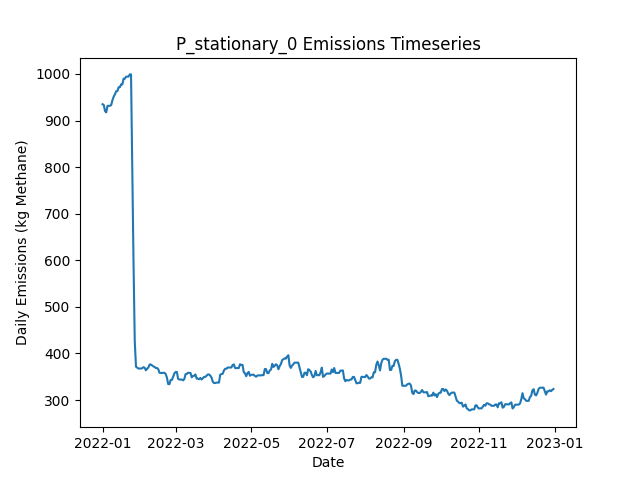

Source data for this figure (header and first rows):
Date, Daily Emissions (Kg Methane), Daily Mitigable Emissions (Kg Methane), Daily Non-Mitigable Emissions (Kg Methan…, Daily Cost ($), Active Leaks, New Leaks, Leaks Repaired, Leaks Naturally Repaired, Leaks Tagged, Daily Repair Cost ($), Daily Natural Repair Cost ($), stationary_mdl_high Deployment Cost ($), stationary_mdl_high Sites flagged for Fo…, stationary_mdl_high Leaks tagged for rep…, stationary_mdl_high Sites Visited, stationary_mdl_high Travel Time (Minutes…, stationary_mdl_high Survey Time (Minutes…, OGI_FU_mdl_high Deployment Cost ($), OGI_FU_mdl_high Sites flagged for Follow…, OGI_FU_mdl_high Leaks tagged for repair, OGI_FU_mdl_high Sites Visited, OGI_FU_mdl_high Travel Time (Minutes), OGI_FU_mdl_high Survey Time (Minutes)
2022-01-01, 934.9, 625.9, 309.1, 6030, 335, 337, 0, 2, 0.00000, 0.00000, 400, 6030, 0, , 10, 0, 0, 0.00000, , 0, 0, 0, 0
2022-01-02, 933.4, 625.9, 307.5, 30, 335, 1, 0, 0, 0.00000, 0.00000, 0.00000, 30, 0, , 10, 0, 0, 0.00000, , 0, 0, 0, 0
2022-01-03, 920.3, 614.3, 306, 30, 334, 2, 0, 2, 0.00000, 0.00000, 400, 30, 0, , 10, 0, 0, 0.00000, , 0, 0, 0, 0
2022-01-04, 917.6, 609.6, 308, 30, 333, 1, 0, 2, 0.00000, 0.00000, 400, 30, 0, , 10, 0, 0, 0.00000, , 0, 0, 0, 0
2022-01-05, 931.4, 614.5, 316.9, 30, 337, 4, 0, 0, 0.00000, 0.00000, 0.00000, 30, 0, , 10, 0, 0, 0.00000, , 0, 0, 0, 0
2022-01-06, 931.6, 614.5, 317.1, 30, 338, 1, 0, 0, 0.00000, 0.00000, 0.00000, 30, 0, , 10, 0, 0, 0.00000, , 0, 0, 0, 0
2022-01-07, 931.6, 614.5, 317.1, 30, 338, 0, 0, 0, 0.00000, 0.00000, 0.00000, 30, 0, , 10, 0, 0, 0.00000, , 0, 0, 0, 0
2022-01-08, 933.2, 616, 317.1, 30, 339, 1, 0, 0, 0.00000, 0.00000, 0.00000, 30, 0, , 10, 0, 0, 0.00000, , 0, 0, 0, 0
2022-01-09, 943.7, 626.6, 317.1, 30, 340, 2, 0, 1, 0.00000, 0.00000, 200, 30, 0, , 10, 0, 0, 0.00000, , 0, 0, 0, 0
2022-01-10, 951.3, 634.1, 317.1, 1030, 342, 2, 0, 0, 77, 0.00000, 0.00000, 30, 10, , 10, 0, 0, 1000, , 77, 3, 120, 360
2022-01-11, 956.2, 639.1, 317.1, 1030, 344, 2, 0, 0, 82, 0.00000, 0.00000, 30, 0, , 10, 0, 0, 1000, , 82, 3, 120, 360
2022-01-12, 962.8, 641.7, 321.1, 1030, 347, 3, 0, 0, 70, 0.00000, 0.00000, 30, 0, , 10, 0, 0, 1000, , 70, 3, 120, 360
2022-01-13, 963.3, 642.2, 321.1, 530, 348, 1, 0, 0, 29, 0.00000, 0.00000, 30, 0, , 10, 0, 0, 500, , 29, 1, 30, 120
2022-01-14, 971.6, 650.5, 321.1, 30, 349, 1, 0, 0, 0.00000, 0.00000, 0.00000, 30, 0, , 10, 0, 0, 0.00000, , 0, 0, 0, 0
2022-01-15, 971.6, 650.5, 321.1, 30, 349, 0, 0, 0, 0.00000, 0.00000, 0.00000, 30, 0, , 10, 0, 0, 0.00000, , 0, 0, 0, 0
2022-01-16, 977.6, 656.5, 321.1, 30, 350, 1, 0, 0, 0.00000, 0.00000, 0.00000, 30, 0, , 10, 0, 0, 0.00000, , 0, 0, 0, 0
2022-01-17, 977.6, 656.5, 321.1, 30, 350, 0, 0, 0, 0.00000, 0.00000, 0.00000, 30, 0, , 10, 0, 0, 0.00000, , 0, 0, 0, 0
2022-01-18, 989.9, 659.2, 330.7, 30, 353, 3, 0, 0, 0.00000, 0.00000, 0.00000, 30, 0, , 10, 0, 0, 0.00000, , 0, 0, 0, 0
2022-01-19, 989.9, 659.2, 330.7, 1030, 353, 0, 0, 0, 80, 0.00000, 0.00000, 30, 10, , 10, 0, 0, 1000, , 80, 3, 120, 360
2022-01-20, 994.1, 663.4, 330.7, 1030, 355, 2, 0, 0, 84, 0.00000, 0.00000, 30, 0, , 10, 0, 0, 1000, , 84, 3, 120, 360
2022-01-21, 994.3, 663.6, 330.7, 1030, 356, 1, 0, 0, 71, 0.00000, 0.00000, 30, 0, , 10, 0, 0, 1000, , 71, 3, 120, 360
2022-01-22, 994.3, 663.6, 330.7, 530, 356, 0, 0, 0, 31, 0.00000, 0.00000, 30, 0, , 10, 0, 0, 500, , 31, 1, 30, 120
2022-01-23, 999, 666.3, 332.7, 30, 358, 2, 0, 0, 0.00000, 0.00000, 0.00000, 30, 0, , 10, 0, 0, 0.00000, , 0, 0, 0, 0
2022-01-24, 999, 666.3, 332.7, 30, 358, 0, 0, 0, 0.00000, 0.00000, 0.00000, 30, 0, , 10, 0, 0, 0.00000, , 0, 0, 0, 0
2022-01-25, 797.9, 465.7, 332.2, 14230, 286, 0, 71, 0, 0.00000, 14200, 0.00000, 30, 0, , 10, 0, 0, 0.00000, , 0, 0, 0, 0
2022-01-26, 596.1, 263.9, 332.2, 14630, 214, 1, 73, 0, 0.00000, 14600, 0.00000, 30, 0, , 10, 0, 0, 0.00000, , 0, 0, 0, 0
2022-01-27, 426.6, 96.31, 330.3, 11830, 154, 0, 59, 0, 0.00000, 11800, 0.00000, 30, 0, , 10, 0, 0, 0.00000, , 0, 0, 0, 0
2022-01-28, 371.6, 33.07, 338.5, 6230, 130, 2, 26, 0, 17, 5200, 0.00000, 30, 10, , 10, 0, 0, 1000, , 17, 3, 120, 360
2022-01-29, 369.6, 33.07, 336.6, 1030, 129, 0, 0, 0, 17, 0.00000, 0.00000, 30, 0, , 10, 0, 0, 1000, , 17, 3, 120, 360
2022-01-30, 367.6, 33.07, 334.6, 1030, 128, 0, 0, 0, 16, 0.00000, 0.00000, 30, 0, , 10, 0, 0, 1000, , 16, 3, 120, 360
2022-01-31, 367.6, 33.07, 334.6, 530, 128, 0, 0, 0, 7, 0.00000, 0.00000, 30, 0, , 10, 0, 0, 500, , 7, 1, 30, 120
2022-02-01, 367.6, 33.07, 334.6, 30, 128, 0, 0, 0, 0.00000, 0.00000, 0.00000, 30, 0, , 10, 0, 0, 0.00000, , 0, 0, 0, 0
2022-02-02, 368.3, 33.07, 335.2, 30, 128, 1, 0, 0, 0.00000, 0.00000, 0.00000, 30, 0, , 10, 0, 0, 0.00000, , 0, 0, 0, 0
2022-02-03, 370.6, 35.3, 335.2, 630, 128, 3, 3, 0, 0.00000, 600, 0.00000, 30, 0, , 10, 0, 0, 0.00000, , 0, 0, 0, 0
2022-02-04, 369.4, 34.86, 334.6, 230, 126, 0, 1, 0, 0.00000, 200, 0.00000, 30, 0, , 10, 0, 0, 0.00000, , 0, 0, 0, 0
2022-02-05, 363.8, 29.27, 334.6, 230, 126, 1, 1, 0, 0.00000, 200, 0.00000, 30, 0, , 10, 0, 0, 0.00000, , 0, 0, 0, 0
2022-02-06, 367.2, 32.62, 334.6, 1430, 126, 2, 2, 0, 15, 400, 0.00000, 30, 10, , 10, 0, 0, 1000, , 15, 3, 120, 360
2022-02-07, 369.9, 35.3, 334.6, 1030, 127, 1, 0, 0, 19, 0.00000, 0.00000, 30, 0, , 10, 0, 0, 1000, , 19, 3, 120, 360
2022-02-08, 376.3, 39.77, 336.6, 1030, 129, 2, 0, 0, 18, 0.00000, 0.00000, 30, 0, , 10, 0, 0, 1000, , 18, 3, 120, 360
2022-02-09, 376.3, 39.77, 336.6, 530, 129, 0, 0, 0, 5, 0.00000, 0.00000, 30, 0, , 10, 0, 0, 500, , 5, 1, 30, 120
2022-02-10, 374.4, 39.77, 334.6, 30, 128, 0, 0, 0, 0.00000, 0.00000, 0.00000, 30, 0, , 10, 0, 0, 0.00000, , 0, 0, 0, 0
2022-02-11, 372.4, 39.77, 332.6, 30, 127, 0, 0, 0, 0.00000, 0.00000, 0.00000, 30, 0, , 10, 0, 0, 0.00000, , 0, 0, 0, 0
2022-02-12, 371, 36.42, 334.6, 430, 128, 3, 2, 0, 0.00000, 400, 0.00000, 30, 0, , 10, 0, 0, 0.00000, , 0, 0, 0, 0
2022-02-13, 368.8, 36.2, 332.6, 230, 126, 0, 1, 0, 0.00000, 200, 0.00000, 30, 0, , 10, 0, 0, 0.00000, , 0, 0, 0, 0
2022-02-14, 368.8, 36.65, 332.2, 230, 126, 2, 1, 0, 0.00000, 200, 0.00000, 30, 0, , 10, 0, 0, 0.00000, , 0, 0, 0, 0
2022-02-15, 366.1, 33.96, 332.2, 1230, 125, 0, 1, 0, 13, 200, 0.00000, 30, 10, , 10, 0, 0, 1000, , 13, 3, 120, 360
2022-02-16, 358.5, 33.96, 324.6, 1030, 125, 1, 0, 0, 22, 0.00000, 0.00000, 30, 0, , 10, 0, 0, 1000, , 22, 3, 120, 360
2022-02-17, 358.1, 33.96, 324.1, 1030, 124, 0, 0, 0, 18, 0.00000, 0.00000, 30, 0, , 10, 0, 0, 1000, , 18, 3, 120, 360
2022-02-18, 358.3, 34.19, 324.1, 530, 125, 1, 0, 0, 4, 0.00000, 0.00000, 30, 0, , 10, 0, 0, 500, , 4, 1, 30, 120
2022-02-19, 358.7, 34.19, 324.6, 30, 126, 1, 0, 0, 0.00000, 0.00000, 0.00000, 30, 0, , 10, 0, 0, 0.00000, , 0, 0, 0, 0
2022-02-20, 358.5, 34.19, 324.3, 30, 125, 0, 0, 0, 0.00000, 0.00000, 0.00000, 30, 0, , 10, 0, 0, 0.00000, , 0, 0, 0, 0
2022-02-21, 355.8, 31.51, 324.3, 230, 124, 0, 1, 0, 0.00000, 200, 0.00000, 30, 0, , 10, 0, 0, 0.00000, , 0, 0, 0, 0
2022-02-22, 347.8, 23.46, 324.3, 630, 121, 0, 3, 0, 0.00000, 600, 0.00000, 30, 0, , 10, 0, 0, 0.00000, , 0, 0, 0, 0
2022-02-23, 334.2, 9.832, 324.3, 630, 118, 0, 3, 0, 0.00000, 600, 0.00000, 30, 0, , 10, 0, 0, 0.00000, , 0, 0, 0, 0
2022-02-24, 334.2, 9.832, 324.3, 1030, 118, 0, 0, 0, 13, 0.00000, 0.00000, 30, 10, , 10, 0, 0, 1000, , 13, 3, 120, 360
2022-02-25, 343.1, 10.06, 333.1, 1030, 119, 2, 0, 0, 20, 0.00000, 0.00000, 30, 0, , 10, 0, 0, 1000, , 20, 3, 120, 360
2022-02-26, 343.3, 10.28, 333.1, 1030, 120, 1, 0, 0, 16, 0.00000, 0.00000, 30, 0, , 10, 0, 0, 1000, , 16, 3, 120, 360
2022-02-27, 350, 12.96, 337, 530, 123, 3, 0, 0, 5, 0.00000, 0.00000, 30, 0, , 10, 0, 0, 500, , 5, 1, 30, 120
2022-02-28, 357.3, 18.32, 339, 30, 126, 3, 0, 0, 0.00000, 0.00000, 0.00000, 30, 0, , 10, 0, 0, 0.00000, , 0, 0, 0, 0
2022-03-01, 360.2, 21.23, 339, 30, 128, 2, 0, 0, 0.00000, 0.00000, 0.00000, 30, 0, , 10, 0, 0, 0.00000, , 0, 0, 0, 0
... 305 more rows
